Run: headless pygame with SDL's dummy video driver; simulated clock (each Clock.tick advances the game by its frame time, no real sleeping); random seed 0; keys injected as events and as key.get_pressed() state; mouse plan: one left click at the window centre at the start of phase 2, then a move to the lower-right quarter at the start of phase 3.
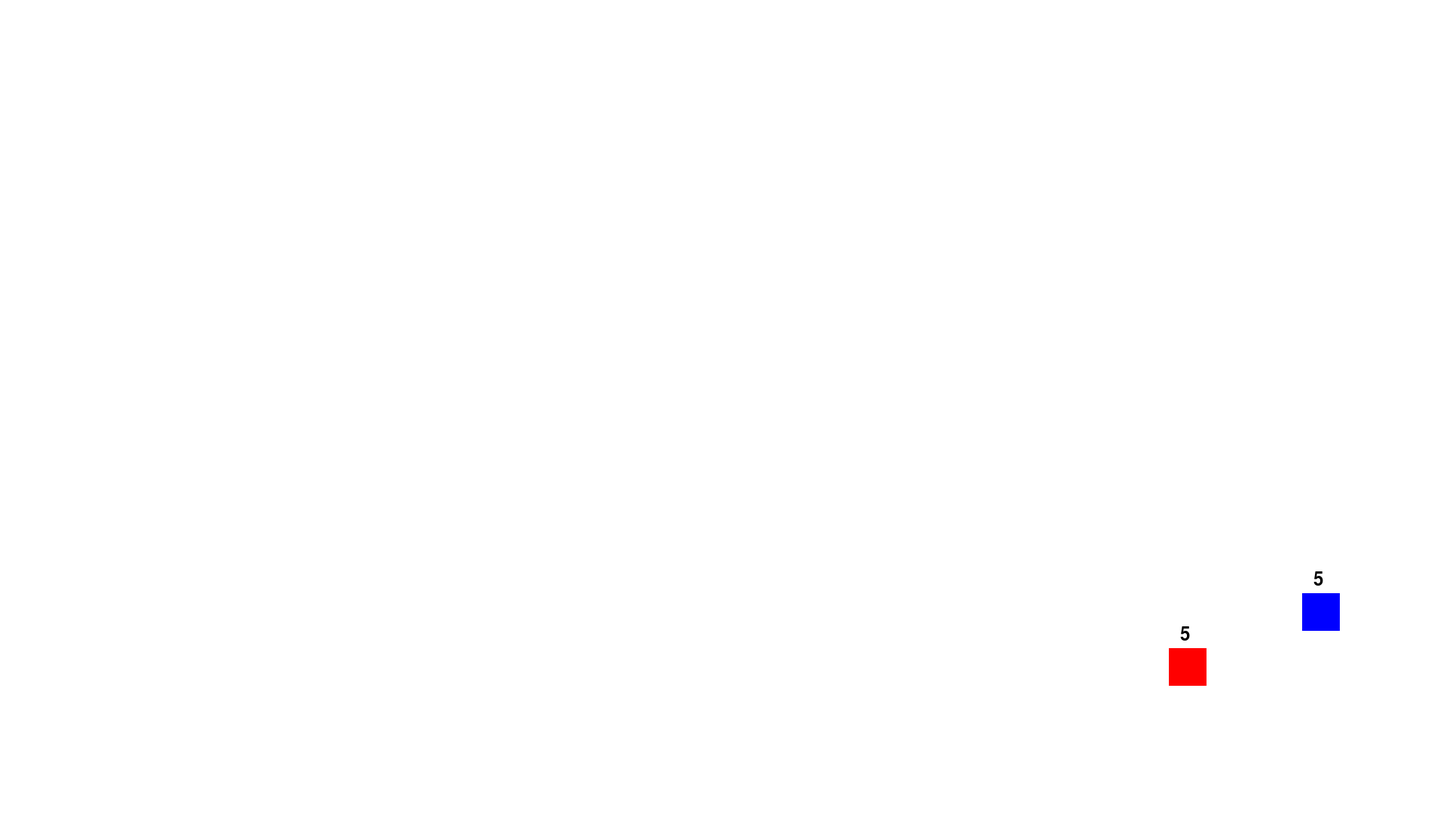
Frame 1 of 4 · flips 1–60 · no input
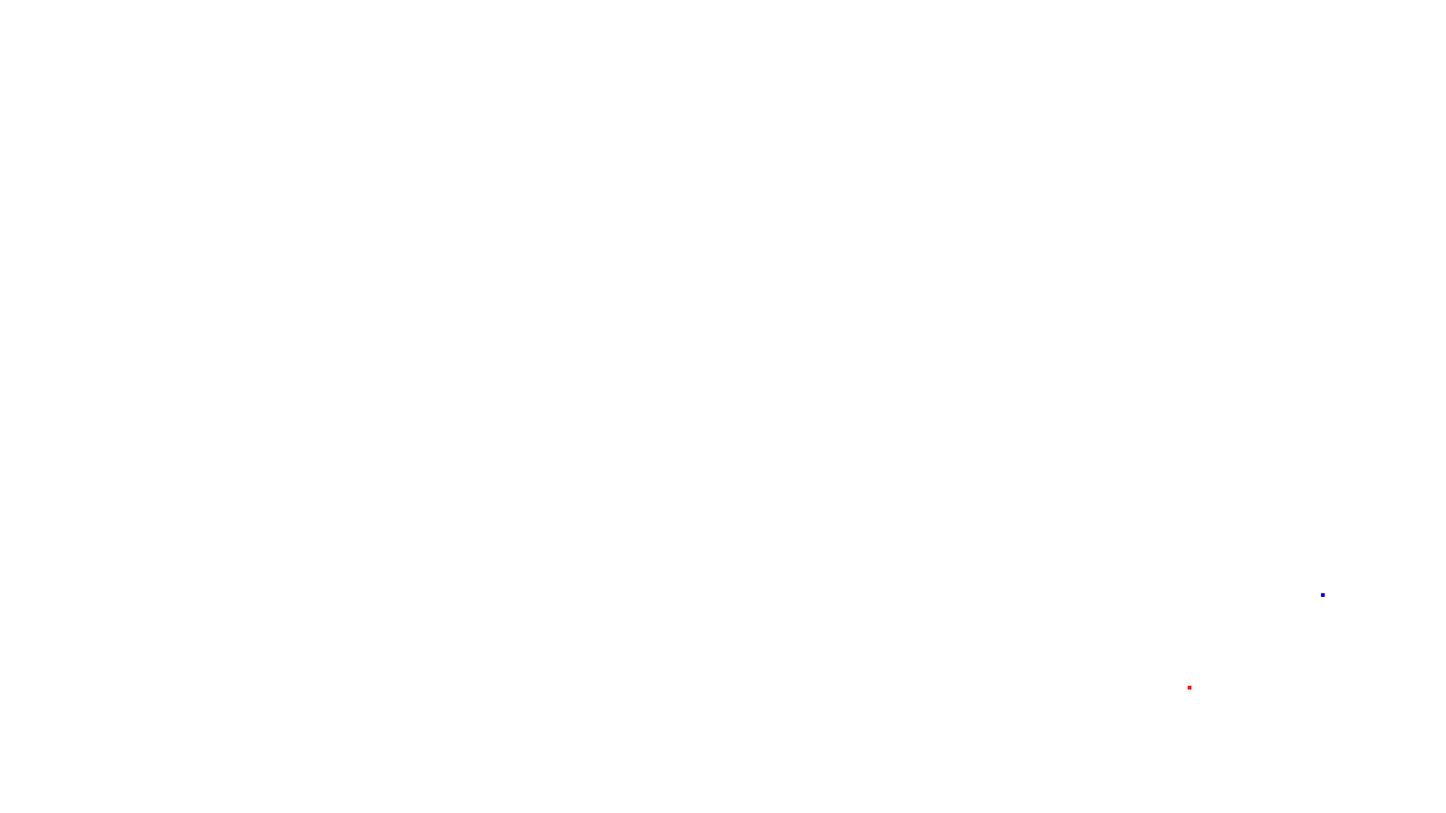
Frame 2 of 4 · flips 61–180 · clicked the window centre · tapped SPACE, RETURN · held RIGHT (→), D
Frame 3 of 4 · flips 181–300 · moved the mouse to the lower-right quarter · held DOWN (↓), S · screen unchanged from frame 2, image omitted
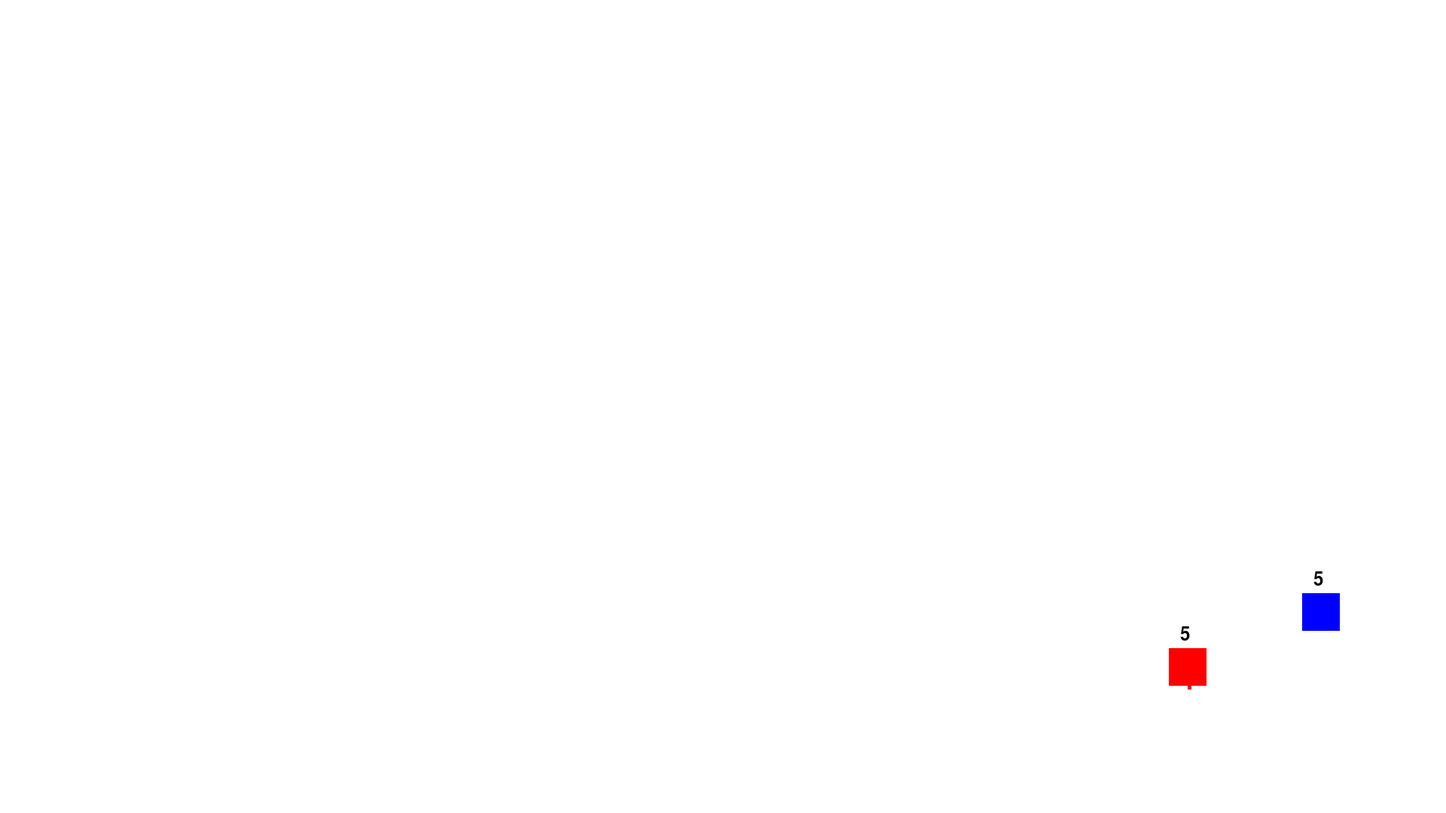
Frame 4 of 4 · flips 301–420 · held LEFT (←), A, UP (↑), W

The pygame program that drew these frames:

import pygame
import random

# Константы
WIDTH, HEIGHT = 1920, 1080
WHITE = (255, 255, 255)
PLAYER1_COLOR = (0, 0, 255)
PLAYER2_COLOR = (255, 0, 0)
BULLET_COLOR = (0, 0, 0)  # Чёрный цвет пуль
    
# Инициализация Pygame
pygame.init()
screen = pygame.display.set_mode((WIDTH, HEIGHT))
pygame.display.set_caption("Корабли - ПВП")
clock = pygame.time.Clock()


class Player:
    def __init__(self, color, controls):
        self.rect = pygame.Rect(random.randint(0, WIDTH - 50), random.randint(0, HEIGHT - 50), 50, 50)
        self.color = color
        self.health = 5
        self.direction = (0, 0)  # Направление движения

    def move(self, controls):
        keys = pygame.key.get_pressed()
        self.direction = (0, 0)  # Сбросить направление
        if keys[controls['up']]:
            self.rect.y -= 5
            self.direction = (0, -1)
        if keys[controls['down']]:
            self.rect.y += 5
            self.direction = (0, 1)
        if keys[controls['left']]:
            self.rect.x -= 5
            self.direction = (-1, 0)
        if keys[controls['right']]:
            self.rect.x += 5
            self.direction = (1, 0)


    def draw(self, surface):
        pygame.draw.rect(surface, self.color, self.rect)

    def draw_health(self, surface):
        font = pygame.font.Font(None, 36)
        health_text = font.render(str(self.health), True, (0, 0, 0))
        surface.blit(health_text, (self.rect.centerx - 10, self.rect.top - 30))


class Bullet:
    def __init__(self, x, y, direction, color):
        self.rect = pygame.Rect(x, y, 5, 5)
        self.direction = direction
        self.color = color  # Цвет пули

    def move(self):
        self.rect.x += self.direction[0] * 10
        self.rect.y += self.direction[1] * 10

    def draw(self, surface):
        pygame.draw.rect(surface, self.color, self.rect)


def main():
    running = True
    player1 = Player(PLAYER1_COLOR, {'up': pygame.K_w, 'down': pygame.K_s, 'left': pygame.K_a, 'right': pygame.K_d})
    player2 = Player(PLAYER2_COLOR,
                     {'up': pygame.K_UP, 'down': pygame.K_DOWN, 'left': pygame.K_LEFT, 'right': pygame.K_RIGHT})
    bullets1 = []
    bullets2 = []

    while running:
        for event in pygame.event.get():
            if event.type == pygame.QUIT:
                running = False

            if event.type == pygame.KEYDOWN:
                if event.key == pygame.K_SPACE:
                    # Создать пулю с направлением игрока 1 (синий)
                    bullets1.append(Bullet(player1.rect.centerx, player1.rect.top, player1.direction, PLAYER1_COLOR))

            if event.type == pygame.MOUSEBUTTONDOWN:
                if event.button == 1:  # Левая кнопка мыши
                    # Создать пулю с направлением игрока 2 (красный)
                    bullets2.append(Bullet(player2.rect.centerx, player2.rect.bottom, player2.direction, PLAYER2_COLOR))

        player1.move({'up': pygame.K_w, 'down': pygame.K_s, 'left': pygame.K_a, 'right': pygame.K_d})
        player2.move({'up': pygame.K_UP, 'down': pygame.K_DOWN, 'left': pygame.K_LEFT, 'right': pygame.K_RIGHT})

        # Обработка пуль игрока 1
        for bullet in bullets1[:]:
            bullet.move()
            if bullet.rect.colliderect(player2.rect):
                player2.health -= 1
                bullets1.remove(bullet)

        # Обработка пуль игрока 2
        for bullet in bullets2[:]:
            bullet.move()
            if bullet.rect.colliderect(player1.rect):
                player1.health -= 1
                bullets2.remove(bullet)

        screen.fill(WHITE)
        player1.draw(screen)
        player2.draw(screen)
        player1.draw_health(screen)
        player2.draw_health(screen)
        for bullet in bullets1:
            bullet.draw(screen)
        for bullet in bullets2:
            bullet.draw(screen)

        if player1.health <= 0:
            print("Игрок 2 победил!")
            running = False
        if player2.health <= 0:
            print("Игрок 1 победил!")
            running = False

        pygame.display.flip()
        clock.tick(60)

    pygame.quit()


if __name__ == "__main__":
    main()

#
